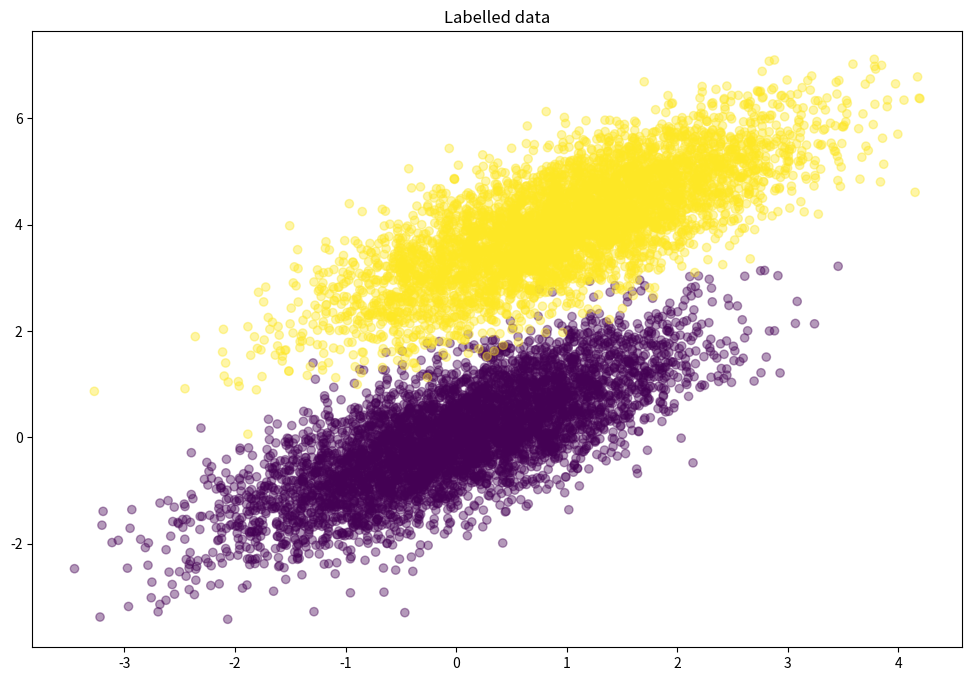
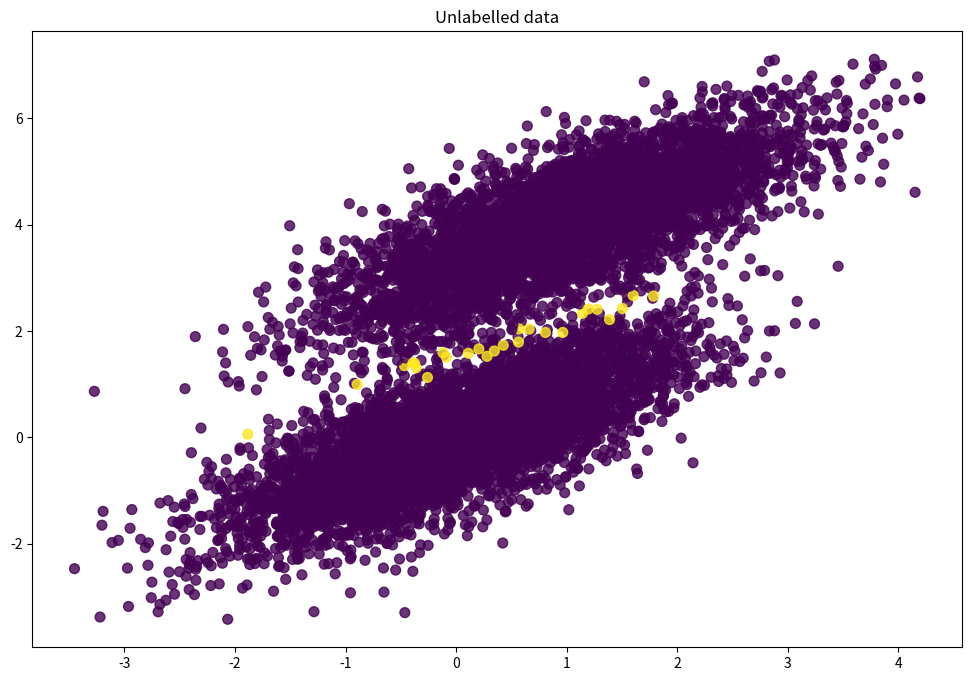

These figures' Python source, in order:
import numpy as np
import matplotlib.pyplot as plt


def sigmoid(x):
    """1 / (1 + e^(-x))"""
    return 1 / (1 + np.exp(-x))


def log_likelihood(features, target, weights):
    """
        U = sum(target * weights_tr * features - log(1 + exp(weights_tr * features)))
    """
    scores = np.dot(features, weights)
    ll = np.sum(target * scores - np.log(1 + np.exp(scores)))
    return ll


def grad(features, target, predictions):
    """
        grad(U) = features_tr * (target - predictions)
    """

    output_error_signal = target - predictions
    gradient = np.dot(features.T, output_error_signal)

    return gradient


def logistic_regression(features, target, num_steps, learning_rate):
    # add free coefficients as 1
    features = np.hstack(
        (np.ones((features.shape[0], 1)), features))

    # initialize weights
    weights = np.zeros(features.shape[1])

    # iterative process
    for step in range(num_steps):
        scores = np.dot(features, weights)
        predictions = sigmoid(scores)

        # Update weights with gradient
        gradient = grad(features, target, predictions)
        weights += learning_rate * gradient

        # Print log-likelihood every so often
        if step % 10000 == 0:
            print(log_likelihood(features, target, weights))

    return weights


def main():
    # Data generation

    np.random.seed(12)
    num_observations = 5000

    x1 = np.random.multivariate_normal([0, 0], [[1, .75], [.75, 1]], num_observations)
    x2 = np.random.multivariate_normal([1, 4], [[1, .75], [.75, 1]], num_observations)

    simulated_separableish_features = np.vstack((x1, x2)).astype(np.float32)
    simulated_labels = np.hstack((np.zeros(num_observations),
                                  np.ones(num_observations)))

    # Show initial data
    plt.figure(figsize=(12, 8))
    plt.scatter(simulated_separableish_features[:, 0], simulated_separableish_features[:, 1],
                c=simulated_labels, alpha=.4)
    plt.title('Labelled data')
    plt.show()

    weights = logistic_regression(simulated_separableish_features, simulated_labels,
                                  num_steps=100000, learning_rate=5e-5)
    print(weights)

    data_with_intercept = np.hstack((np.ones((simulated_separableish_features.shape[0], 1)),
                                     simulated_separableish_features))
    final_scores = np.dot(data_with_intercept, weights)
    preds = np.round(sigmoid(final_scores))

    plt.figure(figsize=(12, 8))
    plt.scatter(simulated_separableish_features[:, 0], simulated_separableish_features[:, 1],
                c=preds == simulated_labels - 1, alpha=.8, s=50)
    plt.title('Unlabelled data')
    plt.show()


if __name__ == '__main__':
    main()
